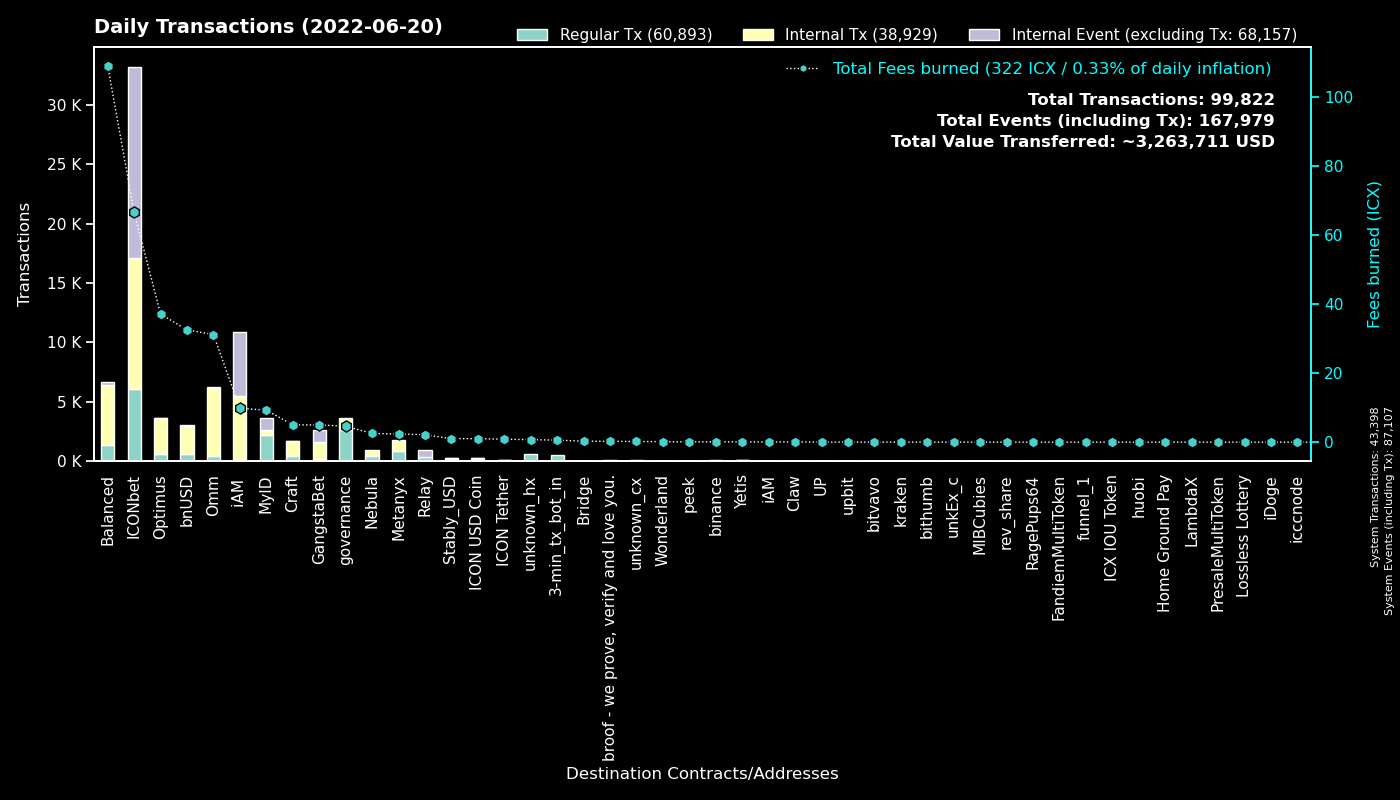

Data behind this chart, as committed beside it:
to, Regular Tx, Fees burned, to_def, Internal Tx, Internal Event (excluding Tx), group
System, 43392, 0.0, System, 6, 43709, System
cxd47f7d943ad76a0403210501dab03d4daf1f68…, 4984, 50.69, ICONbet? Blackjack, 6980, 13273, ICONbet
cx00000000000000000000000000000000000000…, 2588, 4.625, governance, 1054, 0, governance
cx9e3cadcc1a4be3323ea23371b84575abb32703…, 964, 1.98, MyID_1, 0, 968, MyID
cx369a5f4ce4f4648dfc96ba0c8229be0693b4ec…, 810, 2.35, Metanyx, 928, 0, Metanyx
hx92b7608c53825241069a280982c4d92e1b228c…, 726, 1.154, MyID_related_2, 0, 0, MyID
cx88fd7df7ddff82f7cc735c871dc519838cb235…, 555, 32.52, bnUSD, 2426, 32, bnUSD
cx5d6e1482434085f30660efe30573304d629270…, 538, 5.743, ICONbet? Baccarat, 1902, 1876, ICONbet
hx11de4e28be4845de3ea392fd8d758655bf766c…, 483, 0.6038, 3-min_tx_bot_in, 0, 0, 3-min_tx_bot_in
cx694e8c9f1a05c8c3719f30d46b97697960e428…, 388, 3.645, MyID_2, 388, 0, MyID
cx10d59e8103ab44635190bd4139dbfd682fa2d0…, 356, 18.27, balanced_rewards, 292, 73, Balanced
cx299d88908ab371d586c8dfe0ed42899a899e6e…, 334, 3.885, ICONbet? Levels, 1312, 334, ICONbet
cx087b4164a87fdfb7b714f3bafe9dfb050fd6b1…, 314, 2.164, Relay_1, 0, 613, Relay
cx2609b924e33ef00b648a409245c7ea394c4678…, 305, 13.95, balanced_sicx, 1416, 18, Balanced
cx85954d0dae92b63bf5cba03a59ca4ffe687bad…, 268, 1.931, NebulaMultiToken, 290, 0, Nebula
cxcb455f26a2c01c686fa7f30e1e3661642dd53c…, 255, 24.09, omm_lending, 4800, 1, Omm
cx203d9cd2a669be67177e997b8948ce2c35caff…, 248, 52.45, balanced_dividends, 1484, 0, Balanced
cxaa99a164586883eed0322d62a31946dfa9491f…, 243, 20.17, optimus_rewards, 970, 2, Optimus
cx66d4d90f5f113eba575bf793570135f9b10cec…, 239, 14.49, balanced_loans, 734, 69, Balanced
cx82c8c091b41413423579445032281bca5ac14f…, 188, 0.6017, Craft, 182, 12, Craft
cxf61cd5a45dc9f91c15aa65831a30a90d59a096…, 173, 4.706, balanced_baln, 683, 28, Balanced
cx57d7acf8b5114b787ecdd99ca460c2272e4d91…, 169, 0.6015, NebulaPlanetToken, 173, 0, Nebula
cxa0af3165c08318e988cb30993b3048335b94af…, 162, 7.471, optimus_baln, 409, 0, Optimus
cx7ecb16e4c143b95e01d05933c17cb986cfe618…, 129, 1.843, unknown_cx, 387, 0, Craft
cx2dc662031f3d62bcdba4f63e9bf827767c8475…, 118, 2.142, GangstaBet Skill, 979, 993, GangstaBet
cx785d504f44b5d2c8dac04c5a1ecd75f18ee57d…, 112, 2.581, Finance Token, 469, 3, Optimus
cx69bcdf1753472c1444188ec3f5188657e30c83…, 110, 0.2495, broof - we prove, verify and love you., 0, 0, broof - we prove, verify and love you.
cx6cdbc291c73faf79366d35b1491b89217fdc66…, 109, 4.338, ICONbet? War, 322, 351, ICONbet
cx1a29259a59f463a67bb2ef84398b30ca56b583…, 100, 6.54, omm_token, 893, 10, Omm
cxba62bb61baf8dd8b6a04633fe33806547785a0…, 80, 2.49, MyID_3, 80, 0, MyID
cxb0b6f777fba13d62961ad8ce11be7ef6c4b2bc…, 78, 1.084, ICONbet? DAOdice(new), 362, 234, ICONbet
hxc4193cda4a75526bf50896ec242d6713bb6b02…, 76, 0.095, binance_hot, 0, 0, binance
cx2e6d0fc0eca04965d06038c8406093337f085f…, 75, 2.207, Craft, 485, 1, Craft
cx7b1843b7ef5368a080ccf59c0a9d1bdec474f9…, 62, 2.253, optimus_dividends, 794, 0, Optimus
cx334db6519871cb2bfd154cec0905ced4ea142d…, 59, 0.202, unknown_cx, 0, 0, unknown_cx
cx9c4698411c6d9a780f605685153431dcda0460…, 52, 0.3398, Auction, 142, 2, Craft
cx6139a27c15f1653471ffba0b4b88dc15de7e32…, 51, 2.812, gangstabet_token, 430, 5, GangstaBet
cx21e94c08c03daee80c25d8ee3ea22a20786ec2…, 39, 4.985, Balanced Router, 363, 9, Balanced
cx14002628a4599380f391f708843044bc93dce2…, 37, 9.806, iAM Div, 5420, 5433, iAM
cx38fd2687b202caf4bd1bda55223578f39dbb65…, 30, 0.6336, ICONbet? Mini Roulette(new), 96, 60, ICONbet
cxbb2871f468a3008f80b08fdde5b8b951583acf…, 28, 1.057, Stably_USD, 246, 1, Stably_USD
hx26c940591bb0b7392f54eaaef12f96a2a0ddb5…, 27, 0.03375, unknown_hx, 0, 0, unknown_hx
cxae3034235540b924dfcc1b45836c293dcc82bf…, 25, 0.9942, ICON USD Coin, 210, 2, ICON USD Coin
cxcc711062b732ed14954008da8a5b5193b4d486…, 24, 0.0444, peek_1, 0, 0, peek
hx378ac0237e7bd5028c060b2c34d37a6bcedd95…, 18, 0.0225, unknown_hx, 0, 0, unknown_hx
cx43e2eec79eb76293c298f2b17aec06097be606…, 18, 0.1474, balanced_staking, 54, 0, Balanced
cx84a42754868aa02884c766fa3f9b3d1fa6d0e1…, 18, 0.1921, Optimus Finance OMM, 36, 0, Omm
hx68646780e14ee9097085f7280ab137c3633b4b…, 14, 0.0175, kraken_hot, 0, 0, kraken
hxa390d24fdcba68515b492ffc553192802706a1…, 14, 0.0175, bitvavo_hot, 0, 0, bitvavo
hx81b88ccb215b7fc9a780a39591a5c343f717cd…, 13, 0.01625, unknown_hx, 0, 0, unknown_hx
hx6a08009793faecfdd8bfbf1ad878a13f023d21…, 12, 0.015, unknown_hx, 0, 0, unknown_hx
hx36871ba761393616b915113d86e91b9dc452c5…, 11, 0.01375, unknown_hx, 0, 0, unknown_hx
cx8683d50b9f53275081e13b64fba9d6a56b7c57…, 10, 0.03791, gangstabet_trade, 11, 0, GangstaBet
hxcb2fc6a44bd034535a2cc4c761377fef9eca85…, 10, 0.0125, unknown_hx, 0, 0, unknown_hx
hx0cdf40498ef03e6a48329836c604aa4cea48c4…, 8, 0.01, bithumb_2, 0, 0, bithumb
hx8921af1c7db04fde403e32ffca41c2b05ab8ed…, 8, 0.01, unknown_hx, 0, 0, unknown_hx
hx8d28bc4d785d331eb4e577135701eb388e9a46…, 8, 0.01, upbit_hot4, 0, 0, upbit
cx30f18d26f45d990112a4cd4825c0b79af73aac…, 7, 0.07553, Yetis, 49, 12, Yetis
hx8ad553080428dd84c0fb4a1f48639180a4e73d…, 7, 0.00875, unknown_hx, 0, 0, unknown_hx
hx82f44a49e554ceb335b34e267828d0b4740405…, 7, 0.00875, unknown_hx, 0, 0, unknown_hx
... 342 more rows
